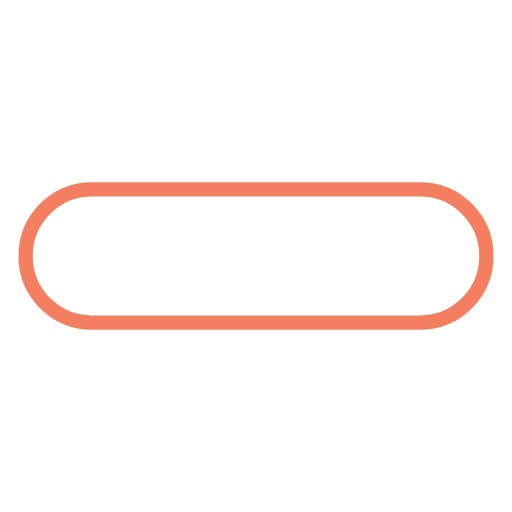
t = 0.00 s
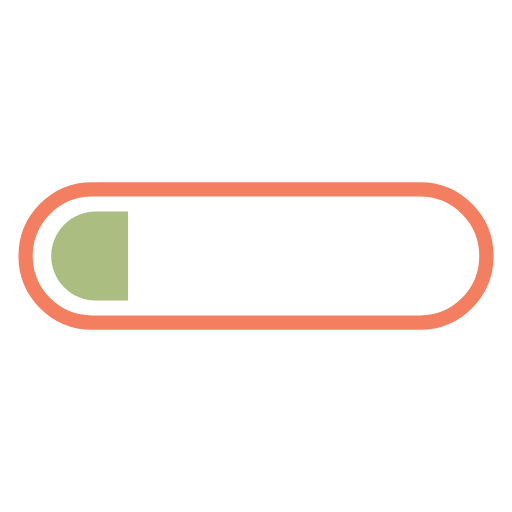
t = 0.13 s
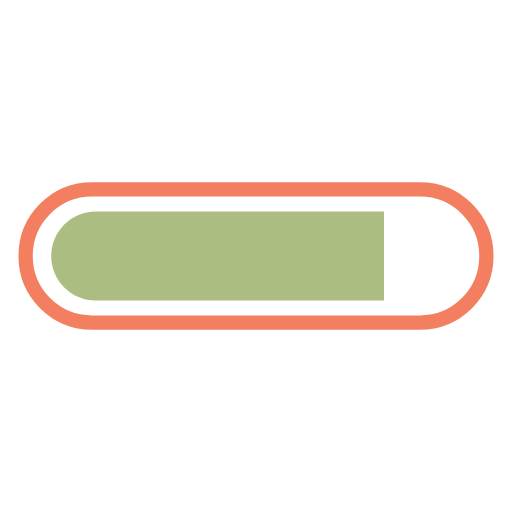
t = 0.38 s
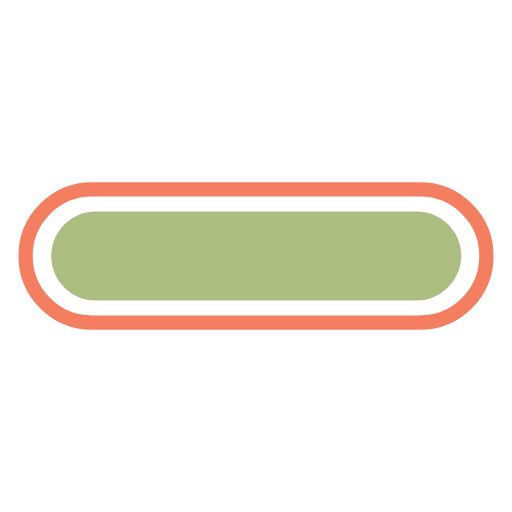
t = 0.50 s
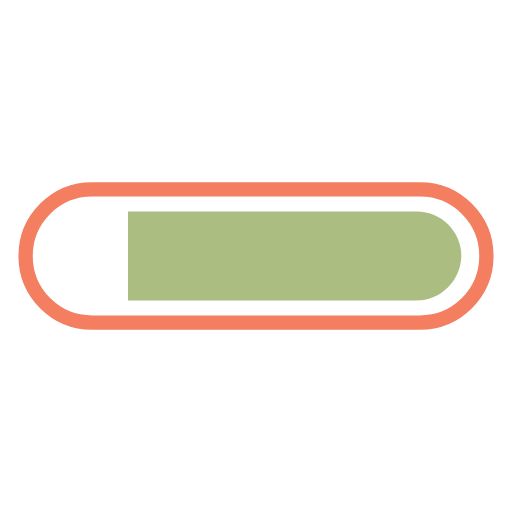
t = 0.63 s
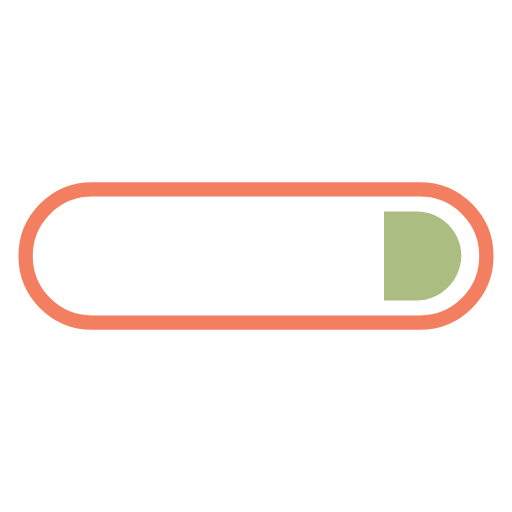
t = 0.88 s

The animated SVG that drew these frames (rendered in a browser with its animation timeline set to each time). Animation: 2 SMIL elements (animate=2); one cycle of 1.00 s, repeats indefinitely.

<svg width="80px"  height="80px"  xmlns="http://www.w3.org/2000/svg" viewBox="0 0 100 100" preserveAspectRatio="xMidYMid" class="lds-progress">
    <defs>
      <clipPath ng-attr-id="{{config.cpid}}" x="0" y="0" width="100" height="100" id="lds-progress-cpid-5009611b8a418">
        <rect x="0" y="0" width="66.6667" height="100">
          <animate attributeName="width" calcMode="linear" values="0;100;100" keyTimes="0;0.5;1" dur="1" begin="0s" repeatCount="indefinite"></animate>
          <animate attributeName="x" calcMode="linear" values="0;0;100" keyTimes="0;0.5;1" dur="1" begin="0s" repeatCount="indefinite"></animate>
        </rect>
      </clipPath>
    </defs>
    <path fill="none" ng-attr-stroke="{{config.c1}}" stroke-width="2.7928" d="M82,63H18c-7.2,0-13-5.8-13-13v0c0-7.2,5.8-13,13-13h64c7.2,0,13,5.8,13,13v0C95,57.2,89.2,63,82,63z" stroke="#f47e60"></path>
    <path ng-attr-fill="{{config.c2}}" ng-attr-clip-path="url(#{{config.cpid}})" d="M81.3,58.7H18.7c-4.8,0-8.7-3.9-8.7-8.7v0c0-4.8,3.9-8.7,8.7-8.7h62.7c4.8,0,8.7,3.9,8.7,8.7v0C90,54.8,86.1,58.7,81.3,58.7z" fill="#abbd81" clip-path="url(#lds-progress-cpid-5009611b8a418)"></path>
  </svg>
